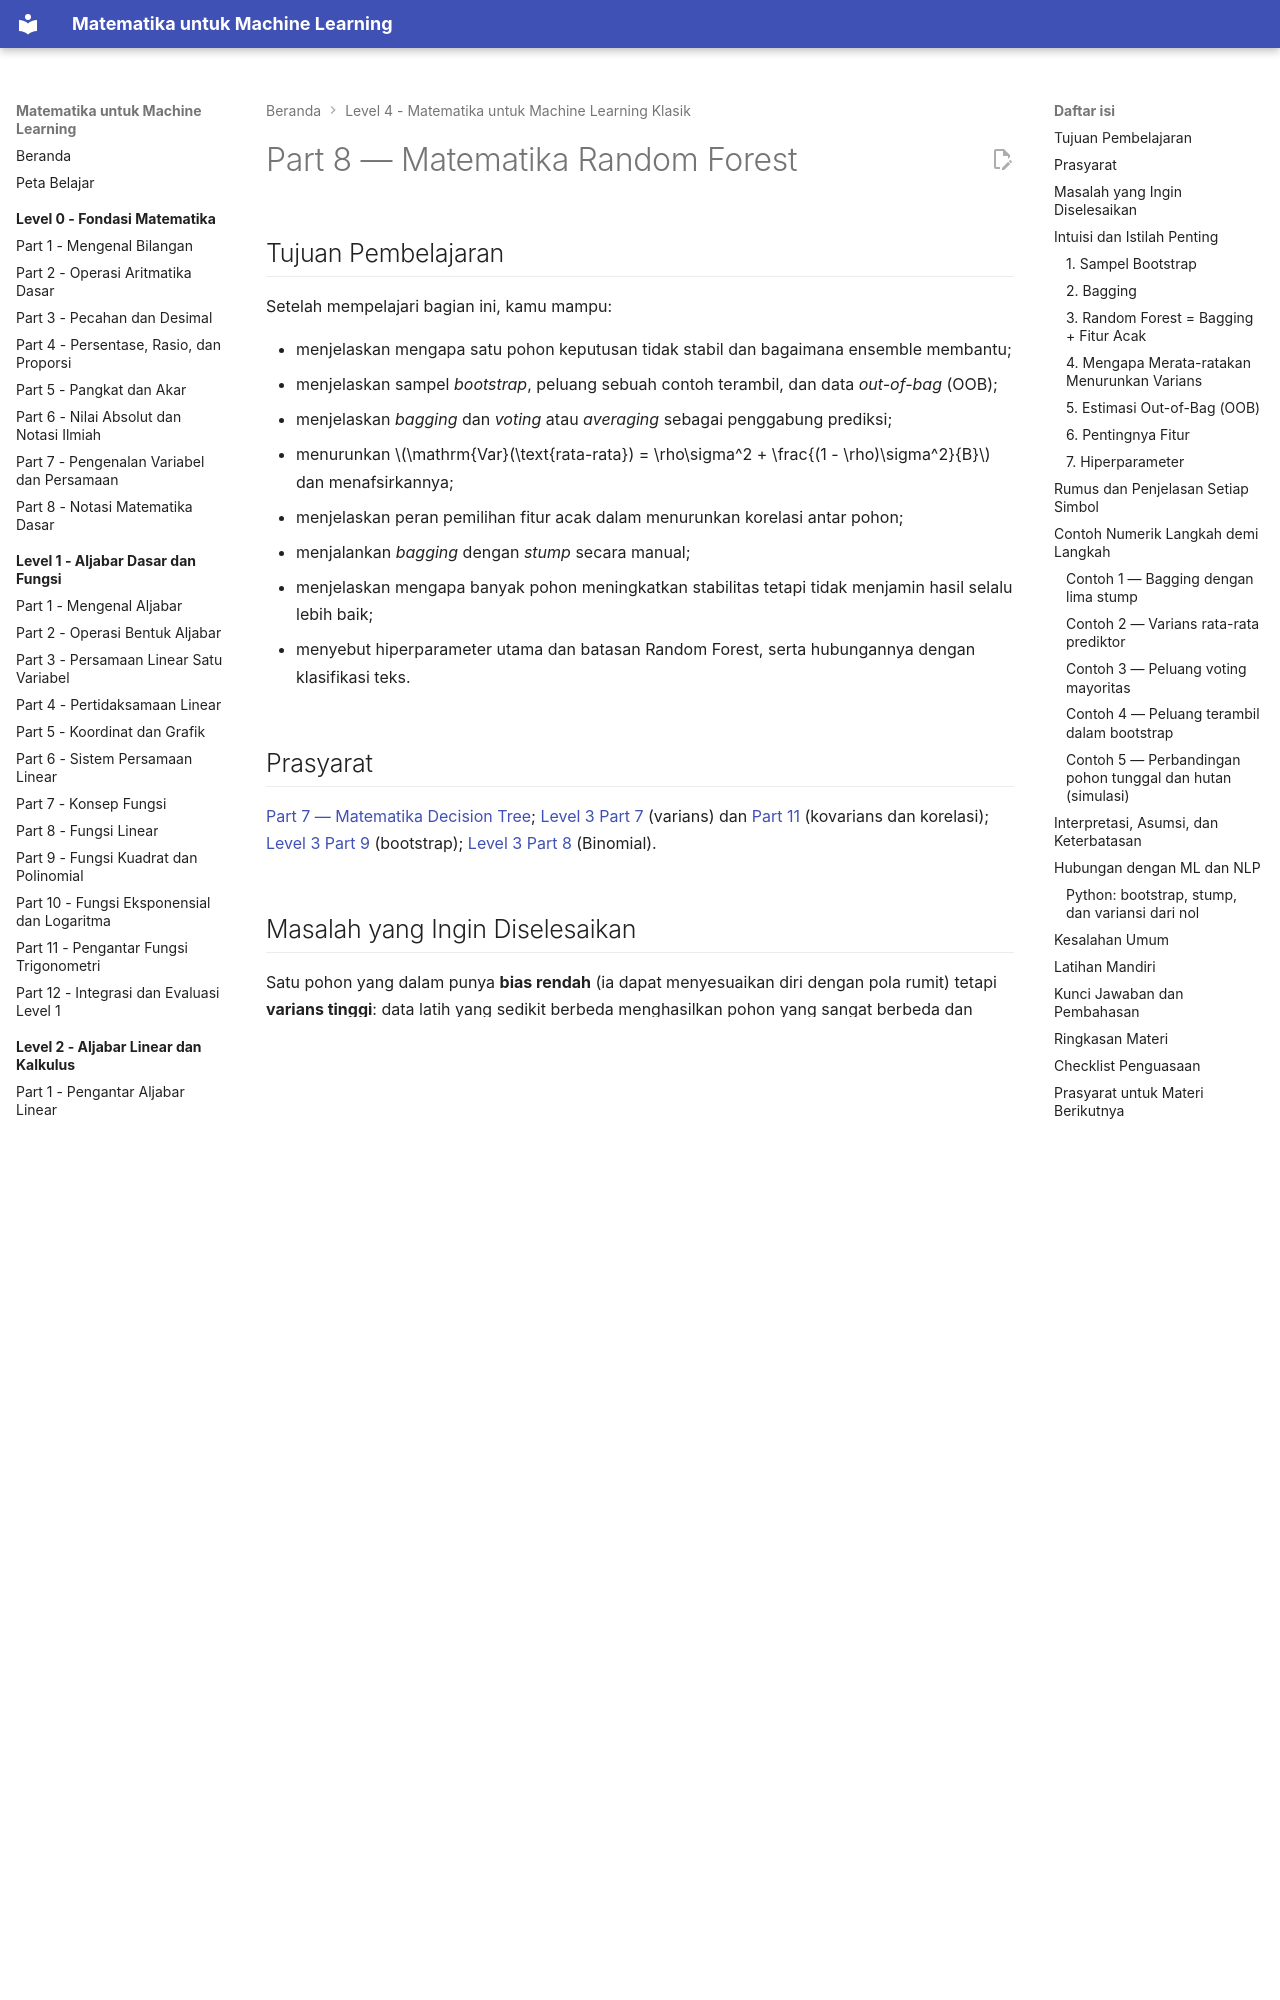

repository: TopekoX/matematika-machine-learning · page: level-4-matematika-ml-klasik/08-random-forest/index.html · generator: mkdocs

# Part 8 — Matematika Random Forest

## Tujuan Pembelajaran

Setelah mempelajari bagian ini, kamu mampu:

- menjelaskan mengapa satu pohon keputusan tidak stabil dan bagaimana ensemble membantu;
- menjelaskan sampel *bootstrap*, peluang sebuah contoh terambil, dan data *out-of-bag* (OOB);
- menjelaskan *bagging* dan *voting* atau *averaging* sebagai penggabung prediksi;
- menurunkan $\mathrm{Var}(\text{rata-rata}) = \rho\sigma^2 + \frac{(1 - \rho)\sigma^2}{B}$ dan menafsirkannya;
- menjelaskan peran pemilihan fitur acak dalam menurunkan korelasi antar pohon;
- menjalankan *bagging* dengan *stump* secara manual;
- menjelaskan mengapa banyak pohon meningkatkan stabilitas tetapi tidak menjamin hasil selalu lebih baik;
- menyebut hiperparameter utama dan batasan Random Forest, serta hubungannya dengan klasifikasi teks.

## Prasyarat

[Part 7 — Matematika Decision Tree](07-decision-tree.md); [Level 3 Part 7](../level-3-probabilitas-dan-statistika/07-variabel-acak-dan-distribusi.md) (varians) dan [Part 11](../level-3-probabilitas-dan-statistika/11-korelasi-kovarians-dan-standardisasi.md) (kovarians dan korelasi); [Level 3 Part 9](../level-3-probabilitas-dan-statistika/09-distribusi-sampling-dan-clt.md) (bootstrap); [Level 3 Part 8](../level-3-probabilitas-dan-statistika/08-distribusi-probabilitas-umum.md) (Binomial).

## Masalah yang Ingin Diselesaikan

Satu pohon yang dalam punya **bias rendah** (ia dapat menyesuaikan diri dengan pola rumit) tetapi **varians tinggi**: data latih yang sedikit berbeda menghasilkan pohon yang sangat berbeda dan prediksi yang berubah-ubah (Part 7). Gagasan *Random Forest*: **latih banyak pohon yang berbeda-beda, lalu gabungkan prediksinya**. Rata-rata dari banyak prediksi yang berfluktuasi independen jauh lebih stabil daripada satu prediksi, sama seperti rata-rata sampel lebih stabil daripada satu observasi (Level 3 Part 9).

## Intuisi dan Istilah Penting

### 1. Sampel *Bootstrap*

Dari data latih berukuran $n$, **sampel bootstrap** diambil dengan **pengembalian** sebanyak $n$ kali. Beberapa contoh terambil lebih dari sekali, sebagian tidak terambil sama sekali. Peluang sebuah contoh tertentu **tidak** terambil dalam satu kali penarikan adalah $1 - \frac{1}{n}$, sehingga setelah $n$ penarikan:

$$
P(\text{tidak terambil}) = \Bigl(1 - \frac{1}{n}\Bigr)^{n} \;\xrightarrow{\,n \to \infty\,}\; e^{-1} \approx 0{,}368
$$

Jadi sekitar **63,2%** contoh unik masuk sampel bootstrap, dan sekitar **36,8%** tidak. Untuk $n = 10$: $P(\text{terambil}) = 1 - 0{,}9^{10} = 0{,}6513$; $n = 100$: $0{,}6340$; $n = 1000$: $0{,}6323$. Contoh yang tidak terambil untuk sebuah pohon disebut **out-of-bag** (OOB) bagi pohon itu.

### 2. *Bagging*

***Bootstrap aggregating*** (*bagging*): latih $B$ pohon, masing-masing pada satu sampel bootstrap sendiri, lalu gabungkan:

- **Klasifikasi:** *voting* mayoritas, atau rata-rata peluang kelas dari tiap pohon.
- **Regresi:** rata-rata prediksi $\hat{y}(\mathbf{x}) = \dfrac{1}{B}\sum_{b=1}^{B} T_b(\mathbf{x})$.

Karena tiap pohon melihat data yang berbeda, kesalahan "kebetulan" mereka tidak sama, dan penggabungan meredam kesalahan itu.

### 3. *Random Forest* = *Bagging* + Fitur Acak

Pada *bagging* biasa, pohon-pohon masih mirip karena mereka memilih fitur kuat yang sama di akar. ***Random Forest*** menambahkan satu langkah: **di setiap pemisah**, hanya $m$ fitur yang dipilih **acak** (dari $d$ fitur) yang dipertimbangkan, misalnya $m \approx \sqrt{d}$ untuk klasifikasi. Ini membuat pohon lebih berbeda satu sama lain (korelasi lebih rendah), yang penting karena alasan di bagian berikut.
